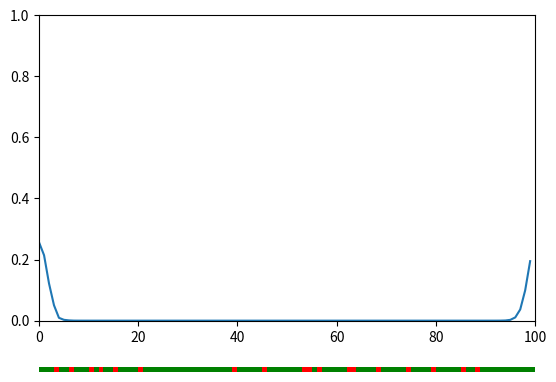

The script that saved this image:
from __future__ import print_function, division
import random
import matplotlib.pyplot as plt
from matplotlib.colors import from_levels_and_colors

#Number of grid cells
n_cells = 100

p_hit = 0.6
p_miss = 0.2
p_exact = 0.8
p_undershoot = 0.1
p_overshoot = 0.1

#Start with uniform probability distribution i.e. the robot could be anywhere
p = [1/n_cells for _ in range(n_cells)]

#Or we know where we start
#p = [0 for _ in range(n_cells)]
#p[0] = 1

world = [1 if random.random() > 0.8 else 0 for _ in range(n_cells)]

colors = ["green", "red"]
levels = [0, 1, 2]
cmap, norm = from_levels_and_colors(levels, colors)

def sense(p, Z):
    q = []
    for i in range(n_cells):
        hit = (world[i] == Z)
        q.append(p[i]*(hit*p_hit + (1 - hit)*p_miss))
    norm = sum(q)
    q = [q[i]/norm for i in range(n_cells)]
    return q

def move(p, U):
    q = []
    for i in range(n_cells):
        s = p_exact*p[(i-U)%len(p)]
        s += p_overshoot*p[(i-U-1)%len(p)]
        s += p_undershoot*p[(i-U+1)%len(p)]
        q.append(s)
    return q

plt.ion()
fig, (prob_ax, world_ax) = plt.subplots(
    nrows=2,
    ncols=1,
    gridspec_kw={'height_ratios' : [10, 1]})
world_ax.imshow([world], cmap=cmap, norm=norm, interpolation=None)
world_ax.axis("off")
for i in range(n_cells):
    p = sense(p, world[i])
    p = move(p, 1)
    prob_ax.cla()
    prob_ax.plot(p)
    prob_ax.set_xlim(0, n_cells)
    prob_ax.set_ylim(0, 1)
    plt.pause(1e-3)